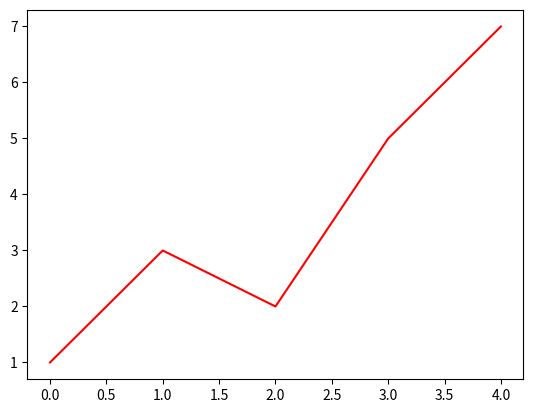

Python code for this plot:
import matplotlib.pyplot as plt

def get_divided_difference(x_values:list, y_values:list, k:int) -> int:
    result = 0
#     trzeba na k tez , range oddaje k-1 , wiec k + 1
    for j in range(k + 1):
        product = 1
        for i in range(k + 1):
            if i != j:
                product *= x_values[j] - x_values[i]
        result += y_values[j] / product
    print(result)
    return result


def generate_Newton_interpolation(x_values, y_values):
    div_diff = []
    for i in range(1, len(x_values)):
        div_diff.append(get_divided_difference(x_values, y_values, i))
        
    def calc_Newton(x):
        result = y_values[0]
        for k in range(1, len(y_values)):
            product = 1
            for j in range(k):
                product *= (x - x_values[j])
            result += div_diff[k-1] * product
        
        return result
    return calc_Newton


x_test = [0,2,3,4,6]
y_test = [1,3,2,5,7]



n = generate_Newton_interpolation(x_test, y_test)

aproximate = []

for i in x_test:
    aproximate.append(n(i))


plt.plot(aproximate, color= 'r')